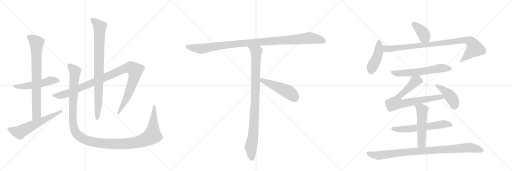
t = 0.00 s
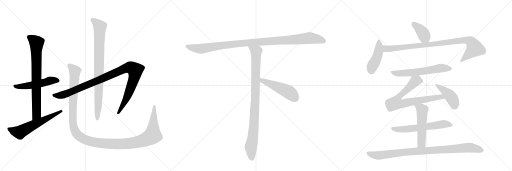
t = 3.08 s
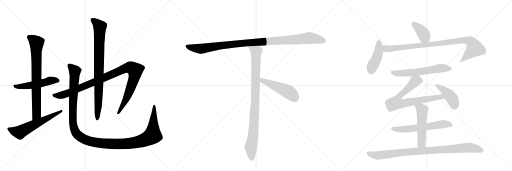
t = 6.15 s
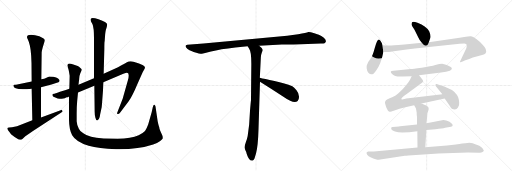
t = 9.23 s
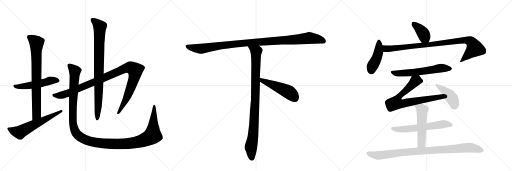
t = 12.30 s
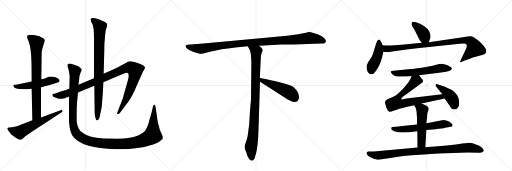
t = 15.38 s

The animated SVG that drew these frames (rendered in a browser with its animation timeline set to each time). Animation: 18 CSS @keyframes rules; one cycle of 15.38 s.

<svg version="1.1" viewBox="0 0 3072 1024" xmlns="http://www.w3.org/2000/svg">
  <g stroke="lightgray" stroke-dasharray="1,1" stroke-width="1" transform="scale(4, 4)">
    <line x1="0" y1="0" x2="256" y2="256"></line>
    <line x1="256" y1="0" x2="0" y2="256"></line>
    <line x1="128" y1="0" x2="128" y2="256"></line>
    <line x1="0" y1="128" x2="256" y2="128"></line>
    <line x1="256" y1="0" x2="512" y2="256"></line>
    <line x1="512" y1="0" x2="256" y2="256"></line>
    <line x1="384" y1="0" x2="384" y2="256"></line>
    <line x1="256" y1="128" x2="512" y2="128"></line>
    <line x1="512" y1="0" x2="768" y2="256"></line>
    <line x1="768" y1="0" x2="512" y2="256"></line>
    <line x1="640" y1="0" x2="640" y2="256"></line>
    <line x1="512" y1="128" x2="768" y2="128"></line>
  </g>
<g transform="scale(1, -1) translate(0, -850)">
   <style type="text/css">
    @keyframes keyframes0 {
      from {
       stroke: black;
       stroke-dashoffset: 526;
       stroke-width: 128;
       }
       63% {
       animation-timing-function: step-end;
       stroke: black;
       stroke-dashoffset: 0;
       stroke-width: 128;
       }
       to {
       stroke: black;
       stroke-width: 1024;
       }
       }
       #make-me-a-hanzi-animation-0 {
         animation: keyframes0 0.678060s both;
         animation-delay: 0.000000s;
         animation-timing-function: linear;
       }
    @keyframes keyframes1 {
      from {
       stroke: black;
       stroke-dashoffset: 773;
       stroke-width: 128;
       }
       72% {
       animation-timing-function: step-end;
       stroke: black;
       stroke-dashoffset: 0;
       stroke-width: 128;
       }
       to {
       stroke: black;
       stroke-width: 1024;
       }
       }
       #make-me-a-hanzi-animation-1 {
         animation: keyframes1 0.879069s both;
         animation-delay: 0.678060s;
         animation-timing-function: linear;
       }
    @keyframes keyframes2 {
      from {
       stroke: black;
       stroke-dashoffset: 606;
       stroke-width: 128;
       }
       66% {
       animation-timing-function: step-end;
       stroke: black;
       stroke-dashoffset: 0;
       stroke-width: 128;
       }
       to {
       stroke: black;
       stroke-width: 1024;
       }
       }
       #make-me-a-hanzi-animation-2 {
         animation: keyframes2 0.743164s both;
         animation-delay: 1.557129s;
         animation-timing-function: linear;
       }
    @keyframes keyframes3 {
      from {
       stroke: black;
       stroke-dashoffset: 1058;
       stroke-width: 128;
       }
       77% {
       animation-timing-function: step-end;
       stroke: black;
       stroke-dashoffset: 0;
       stroke-width: 128;
       }
       to {
       stroke: black;
       stroke-width: 1024;
       }
       }
       #make-me-a-hanzi-animation-3 {
         animation: keyframes3 1.111003s both;
         animation-delay: 2.300293s;
         animation-timing-function: linear;
       }
    @keyframes keyframes4 {
      from {
       stroke: black;
       stroke-dashoffset: 867;
       stroke-width: 128;
       }
       74% {
       animation-timing-function: step-end;
       stroke: black;
       stroke-dashoffset: 0;
       stroke-width: 128;
       }
       to {
       stroke: black;
       stroke-width: 1024;
       }
       }
       #make-me-a-hanzi-animation-4 {
         animation: keyframes4 0.955566s both;
         animation-delay: 3.411296s;
         animation-timing-function: linear;
       }
    @keyframes keyframes5 {
      from {
       stroke: black;
       stroke-dashoffset: 1338;
       stroke-width: 128;
       }
       81% {
       animation-timing-function: step-end;
       stroke: black;
       stroke-dashoffset: 0;
       stroke-width: 128;
       }
       to {
       stroke: black;
       stroke-width: 1024;
       }
       }
       #make-me-a-hanzi-animation-5 {
         animation: keyframes5 1.338867s both;
         animation-delay: 4.366862s;
         animation-timing-function: linear;
       }
    @keyframes keyframes6 {
      from {
       stroke: black;
       stroke-dashoffset: 1084;
       stroke-width: 128;
       }
       78% {
       animation-timing-function: step-end;
       stroke: black;
       stroke-dashoffset: 0;
       stroke-width: 128;
       }
       to {
       stroke: black;
       stroke-width: 1024;
       }
       }
       #make-me-a-hanzi-animation-6 {
         animation: keyframes6 1.132161s both;
         animation-delay: 5.705729s;
         animation-timing-function: linear;
       }
    @keyframes keyframes7 {
      from {
       stroke: black;
       stroke-dashoffset: 954;
       stroke-width: 128;
       }
       76% {
       animation-timing-function: step-end;
       stroke: black;
       stroke-dashoffset: 0;
       stroke-width: 128;
       }
       to {
       stroke: black;
       stroke-width: 1024;
       }
       }
       #make-me-a-hanzi-animation-7 {
         animation: keyframes7 1.026367s both;
         animation-delay: 6.837891s;
         animation-timing-function: linear;
       }
    @keyframes keyframes8 {
      from {
       stroke: black;
       stroke-dashoffset: 497;
       stroke-width: 128;
       }
       62% {
       animation-timing-function: step-end;
       stroke: black;
       stroke-dashoffset: 0;
       stroke-width: 128;
       }
       to {
       stroke: black;
       stroke-width: 1024;
       }
       }
       #make-me-a-hanzi-animation-8 {
         animation: keyframes8 0.654460s both;
         animation-delay: 7.864258s;
         animation-timing-function: linear;
       }
    @keyframes keyframes9 {
      from {
       stroke: black;
       stroke-dashoffset: 392;
       stroke-width: 128;
       }
       56% {
       animation-timing-function: step-end;
       stroke: black;
       stroke-dashoffset: 0;
       stroke-width: 128;
       }
       to {
       stroke: black;
       stroke-width: 1024;
       }
       }
       #make-me-a-hanzi-animation-9 {
         animation: keyframes9 0.569010s both;
         animation-delay: 8.518717s;
         animation-timing-function: linear;
       }
    @keyframes keyframes10 {
      from {
       stroke: black;
       stroke-dashoffset: 444;
       stroke-width: 128;
       }
       59% {
       animation-timing-function: step-end;
       stroke: black;
       stroke-dashoffset: 0;
       stroke-width: 128;
       }
       to {
       stroke: black;
       stroke-width: 1024;
       }
       }
       #make-me-a-hanzi-animation-10 {
         animation: keyframes10 0.611328s both;
         animation-delay: 9.087728s;
         animation-timing-function: linear;
       }
    @keyframes keyframes11 {
      from {
       stroke: black;
       stroke-dashoffset: 952;
       stroke-width: 128;
       }
       76% {
       animation-timing-function: step-end;
       stroke: black;
       stroke-dashoffset: 0;
       stroke-width: 128;
       }
       to {
       stroke: black;
       stroke-width: 1024;
       }
       }
       #make-me-a-hanzi-animation-11 {
         animation: keyframes11 1.024740s both;
         animation-delay: 9.699056s;
         animation-timing-function: linear;
       }
    @keyframes keyframes12 {
      from {
       stroke: black;
       stroke-dashoffset: 610;
       stroke-width: 128;
       }
       67% {
       animation-timing-function: step-end;
       stroke: black;
       stroke-dashoffset: 0;
       stroke-width: 128;
       }
       to {
       stroke: black;
       stroke-width: 1024;
       }
       }
       #make-me-a-hanzi-animation-12 {
         animation: keyframes12 0.746419s both;
         animation-delay: 10.723796s;
         animation-timing-function: linear;
       }
    @keyframes keyframes13 {
      from {
       stroke: black;
       stroke-dashoffset: 755;
       stroke-width: 128;
       }
       71% {
       animation-timing-function: step-end;
       stroke: black;
       stroke-dashoffset: 0;
       stroke-width: 128;
       }
       to {
       stroke: black;
       stroke-width: 1024;
       }
       }
       #make-me-a-hanzi-animation-13 {
         animation: keyframes13 0.864421s both;
         animation-delay: 11.470215s;
         animation-timing-function: linear;
       }
    @keyframes keyframes14 {
      from {
       stroke: black;
       stroke-dashoffset: 426;
       stroke-width: 128;
       }
       58% {
       animation-timing-function: step-end;
       stroke: black;
       stroke-dashoffset: 0;
       stroke-width: 128;
       }
       to {
       stroke: black;
       stroke-width: 1024;
       }
       }
       #make-me-a-hanzi-animation-14 {
         animation: keyframes14 0.596680s both;
         animation-delay: 12.334635s;
         animation-timing-function: linear;
       }
    @keyframes keyframes15 {
      from {
       stroke: black;
       stroke-dashoffset: 610;
       stroke-width: 128;
       }
       67% {
       animation-timing-function: step-end;
       stroke: black;
       stroke-dashoffset: 0;
       stroke-width: 128;
       }
       to {
       stroke: black;
       stroke-width: 1024;
       }
       }
       #make-me-a-hanzi-animation-15 {
         animation: keyframes15 0.746419s both;
         animation-delay: 12.931315s;
         animation-timing-function: linear;
       }
    @keyframes keyframes16 {
      from {
       stroke: black;
       stroke-dashoffset: 528;
       stroke-width: 128;
       }
       63% {
       animation-timing-function: step-end;
       stroke: black;
       stroke-dashoffset: 0;
       stroke-width: 128;
       }
       to {
       stroke: black;
       stroke-width: 1024;
       }
       }
       #make-me-a-hanzi-animation-16 {
         animation: keyframes16 0.679688s both;
         animation-delay: 13.677734s;
         animation-timing-function: linear;
       }
    @keyframes keyframes17 {
      from {
       stroke: black;
       stroke-dashoffset: 946;
       stroke-width: 128;
       }
       75% {
       animation-timing-function: step-end;
       stroke: black;
       stroke-dashoffset: 0;
       stroke-width: 128;
       }
       to {
       stroke: black;
       stroke-width: 1024;
       }
       }
       #make-me-a-hanzi-animation-17 {
         animation: keyframes17 1.019857s both;
         animation-delay: 14.357422s;
         animation-timing-function: linear;
       }
</style>
<path d="M 320 390 L 296 392 Q 284 388 276 383 Q 268 378 248 375 L 190 362 L 96 343 Q 92 342 87 342 Q 82 342 80 340 L 80 338 Q 80 307 190 319 L 246 328 L 309 344 L 332 351 Q 341 353 351 357 L 358 365 Q 358 381 320 390 Z" fill="lightgray"></path> 
<path d="M 248 375 L 250 538 L 252 549 Q 258 575 263 589 Q 269 603 269 609 Q 269 615 259 621 L 236 633 Q 209 643 187 643 Q 152 643 166 617 Q 183 583 187 518 L 189 473 L 190 362 L 190 319 L 194 129 C 195 99 246 116 246 146 L 246 328 L 248 375 Z" fill="lightgray"></path> 
<path d="M 194 129 L 102 94 L 72 87 L 54 86 Q 46 86 44 81 Q 43 70 61 53 L 66 45 Q 86 28 112 14 Q 122 12 126 12 Q 130 12 136 18 L 152 33 L 200 66 L 368 176 Q 376 180 376 183 Q 376 185 372 190 Q 368 194 364 190 L 246 146 L 194 129 Z" fill="lightgray"></path> 
<path d="M 416 319 L 395 311 L 360 300 Q 338 290 326 289 Q 314 288 314 283 L 316 275 Q 318 270 332 266 Q 347 259 357 259 Q 368 259 389 262 Q 397 266 402 267 Q 408 267 414 272 L 468 296 L 566 336 L 620 358 L 740 408 Q 757 415 761 415 Q 772 415 772 401 Q 773 386 767 368 L 736 258 L 702 171 Q 702 167 707 167 Q 713 166 719 173 L 772 243 Q 796 279 824 346 L 856 418 L 866 435 Q 876 450 860 458 Q 853 463 825 473 Q 797 483 784 483 Q 771 483 759 476 Q 748 469 708 448 L 622 408 L 564 382 L 471 342 L 416 319 Z" fill="lightgray"></path> 
<path d="M 566 336 L 568 180 Q 568 162 572 146 Q 579 116 593 137 Q 599 144 601 165 L 610 208 Q 612 223 614 256 L 618 308 L 620 358 L 622 408 L 626 557 Q 626 602 628 604 L 631 645 Q 633 662 635 671 L 641 691 L 643 704 Q 643 718 591 735 Q 569 743 555 743 Q 538 743 546 722 L 555 705 Q 564 683 564 622 L 564 382 L 566 336 Z" fill="lightgray"></path> 
<path d="M 471 342 L 475 377 Q 475 395 482 412 Q 490 428 490 433 Q 490 438 484 442 L 474 450 Q 470 454 462 457 L 440 464 Q 424 470 414 470 Q 404 468 404 458 L 408 444 Q 412 432 414 420 L 418 397 L 416 319 L 414 272 L 414 133 Q 415 73 433 40 Q 454 2 532 -24 Q 592 -40 696 -45 L 717 -45 Q 831 -45 919 -16 Q 937 -12 959 4 Q 975 17 977 20 L 977 29 Q 977 34 968 52 Q 959 70 957 78 Q 956 86 954 92 Q 952 97 950 106 L 946 123 L 933 212 Q 931 222 925 223 Q 921 223 917 209 L 910 177 L 889 104 Q 880 79 870 65 Q 840 34 778 25 Q 746 20 706 18 L 622 20 Q 574 24 547 30 Q 520 36 500 51 Q 479 64 473 79 Q 462 95 460 123 L 460 170 Q 460 213 463 244 L 468 296 L 471 342 Z" fill="lightgray"></path> 
<path d="M 1806 586 L 1925 590 Q 1939 589 1947 592 Q 1966 603 1943 624 Q 1928 637 1913 642 Q 1898 647 1886 652 Q 1859 660 1850 659 Q 1839 653 1789 646 L 1723 636 L 1221 590 L 1124 583 Q 1107 581 1117 566 Q 1120 559 1137 550 L 1152 543 Q 1159 540 1178 534 Q 1198 527 1205 528 Q 1213 528 1266 542 Q 1320 556 1412 566 L 1486 574 L 1555 577 L 1691 584 Q 1706 584 1806 586 Z" fill="lightgray"></path> 
<path d="M 1486 574 L 1495 559 Q 1508 543 1508 469 L 1506 250 Q 1505 245 1500 186 L 1495 104 L 1486 35 Q 1483 18 1475 -3 Q 1467 -25 1467 -33 Q 1468 -42 1473 -52 Q 1478 -62 1480 -71 L 1485 -85 Q 1487 -91 1494 -101 Q 1501 -112 1510 -112 Q 1511 -114 1516 -112 Q 1521 -112 1527 -100 L 1536 -70 Q 1548 -29 1551 75 L 1560 360 L 1559 384 L 1565 506 Q 1567 526 1571 536 Q 1575 546 1576 550 Q 1577 554 1570 563 L 1555 577 C 1533 598 1470 600 1486 574 Z" fill="lightgray"></path> 
<path d="M 1560 360 L 1631 316 L 1705 267 Q 1765 225 1786 245 Q 1795 253 1794 272 Q 1794 290 1779 309 Q 1764 328 1754 334 Q 1711 352 1647 365 Q 1584 377 1559 384 C 1530 392 1534 376 1560 360 Z" fill="lightgray"></path> 
<path d="M 2573 598 L 2579 615 Q 2589 633 2575 664 Q 2570 676 2548 692 Q 2532 706 2505 715 Q 2478 724 2472 718 Q 2470 712 2469 705 Q 2469 698 2487 672 L 2510 626 Q 2514 615 2531 594 C 2550 571 2563 570 2573 598 Z" fill="lightgray"></path> 
<path d="M 2294 579 L 2292 590 Q 2280 614 2273 614 Q 2263 614 2249 565 Q 2236 515 2221 495 Q 2207 475 2206 472 Q 2205 468 2202 463 Q 2199 458 2200 442 Q 2202 425 2210 415 Q 2225 399 2241 409 Q 2247 413 2259 431 Q 2271 448 2281 472 Q 2292 496 2300 539 L 2294 579 Z" fill="lightgray"></path> 
<path d="M 2531 594 L 2472 588 Q 2371 579 2349 578 Q 2327 577 2294 579 C 2264 580 2270 539 2300 539 L 2325 539 Q 2328 538 2385 547 Q 2442 556 2489 560 L 2758 588 Q 2786 590 2792 589 Q 2798 588 2800 582 Q 2803 580 2798 562 L 2766 494 Q 2759 480 2760 478 Q 2762 476 2772 480 L 2792 489 Q 2835 506 2843 508 L 2898 522 Q 2906 524 2914 532 Q 2926 552 2897 581 Q 2879 602 2858 617 Q 2837 632 2826 634 Q 2815 635 2785 629 Q 2755 623 2737 621 L 2573 598 L 2531 594 Z" fill="lightgray"></path> 
<path d="M 2514 400 L 2646 416 Q 2680 421 2699 427 Q 2710 434 2711 439 Q 2713 443 2702 450 Q 2691 457 2676 462 L 2653 468 Q 2638 468 2612 461 Q 2587 453 2530 445 Q 2474 437 2465 437 L 2361 427 Q 2347 425 2345 422 Q 2343 417 2351 409 Q 2369 388 2416 392 L 2470 394 L 2514 400 Z" fill="lightgray"></path> 
<path d="M 2529 230 L 2668 260 C 2697 266 2684 290 2654 286 L 2438 260 L 2427 257 Q 2412 253 2409 256 Q 2403 263 2438 286 L 2532 354 Q 2544 364 2533 375 L 2514 400 C 2496 424 2483 421 2470 394 L 2460 373 Q 2454 361 2434 336 Q 2414 311 2400 300 Q 2376 278 2365 273 Q 2354 267 2338 261 Q 2323 255 2316 249 Q 2311 242 2310 237 Q 2309 231 2318 206 Q 2328 181 2339 180 Q 2344 179 2362 186 Q 2380 193 2397 198 L 2432 208 L 2485 219 L 2529 230 Z" fill="lightgray"></path> 
<path d="M 2668 260 L 2699 215 Q 2708 194 2729 194 Q 2740 195 2748 206 Q 2757 217 2755 236 Q 2754 254 2749 268 Q 2745 281 2725 301 Q 2705 320 2633 343 Q 2616 349 2614 345 Q 2612 340 2615 334 L 2654 286 L 2668 260 Z" fill="lightgray"></path> 
<path d="M 2558 71 L 2613 76 Q 2655 78 2671 84 L 2706 91 Q 2716 92 2716 99 Q 2716 106 2708 112 L 2697 121 Q 2674 132 2653 130 Q 2650 130 2629 125 L 2591 117 L 2558 112 L 2502 104 L 2400 93 Q 2400 92 2375 91 Q 2350 90 2348 86 Q 2346 80 2349 74 Q 2353 68 2370 62 Q 2387 56 2414 56 L 2456 58 L 2504 64 L 2558 71 Z" fill="lightgray"></path> 
<path d="M 2552 -32 L 2558 71 L 2558 112 L 2562 141 L 2564 169 Q 2564 172 2570 188 Q 2578 208 2557 218 L 2529 230 C 2501 242 2470 245 2485 219 L 2495 202 Q 2497 197 2500 176 Q 2500 158 2502 150 L 2502 104 L 2504 64 L 2505 -34 C 2505 -64 2550 -62 2552 -32 Z" fill="lightgray"></path> 
<path d="M 2272 -108 L 2429 -84 Q 2435 -83 2451 -82 L 2630 -70 L 2808 -64 Q 2865 -64 2876 -65 Q 2887 -66 2895 -61 Q 2903 -57 2903 -54 Q 2903 -52 2897 -41 Q 2894 -36 2876 -24 Q 2855 -15 2836 -9 Q 2818 -3 2792 -9 Q 2782 -9 2735 -16 L 2682 -22 L 2552 -32 L 2505 -34 L 2243 -58 L 2208 -58 Q 2200 -62 2199 -66 Q 2199 -70 2203 -77 Q 2211 -86 2223 -92 Q 2260 -108 2272 -108 Z" fill="lightgray"></path> 
      <clipPath id="make-me-a-hanzi-clip-0">
      <path d="M 320 390 L 296 392 Q 284 388 276 383 Q 268 378 248 375 L 190 362 L 96 343 Q 92 342 87 342 Q 82 342 80 340 L 80 338 Q 80 307 190 319 L 246 328 L 309 344 L 332 351 Q 341 353 351 357 L 358 365 Q 358 381 320 390 Z" fill="lightgray"></path>
      </clipPath>
      <path clip-path="url(#make-me-a-hanzi-clip-0)" d="M 84 339 L 98 331 L 148 333 L 312 369 L 348 367 " fill="none" id="make-me-a-hanzi-animation-0" stroke-dasharray="398 796" stroke-linecap="round"></path>

      <clipPath id="make-me-a-hanzi-clip-1">
      <path d="M 248 375 L 250 538 L 252 549 Q 258 575 263 589 Q 269 603 269 609 Q 269 615 259 621 L 236 633 Q 209 643 187 643 Q 152 643 166 617 Q 183 583 187 518 L 189 473 L 190 362 L 190 319 L 194 129 C 195 99 246 116 246 146 L 246 328 L 248 375 Z" fill="lightgray"></path>
      </clipPath>
      <path clip-path="url(#make-me-a-hanzi-clip-1)" d="M 176 627 L 219 593 L 220 169 L 199 137 " fill="none" id="make-me-a-hanzi-animation-1" stroke-dasharray="645 1290" stroke-linecap="round"></path>

      <clipPath id="make-me-a-hanzi-clip-2">
      <path d="M 194 129 L 102 94 L 72 87 L 54 86 Q 46 86 44 81 Q 43 70 61 53 L 66 45 Q 86 28 112 14 Q 122 12 126 12 Q 130 12 136 18 L 152 33 L 200 66 L 368 176 Q 376 180 376 183 Q 376 185 372 190 Q 368 194 364 190 L 246 146 L 194 129 Z" fill="lightgray"></path>
      </clipPath>
      <path clip-path="url(#make-me-a-hanzi-clip-2)" d="M 52 78 L 85 64 L 121 58 L 369 183 " fill="none" id="make-me-a-hanzi-animation-2" stroke-dasharray="478 956" stroke-linecap="round"></path>

      <clipPath id="make-me-a-hanzi-clip-3">
      <path d="M 416 319 L 395 311 L 360 300 Q 338 290 326 289 Q 314 288 314 283 L 316 275 Q 318 270 332 266 Q 347 259 357 259 Q 368 259 389 262 Q 397 266 402 267 Q 408 267 414 272 L 468 296 L 566 336 L 620 358 L 740 408 Q 757 415 761 415 Q 772 415 772 401 Q 773 386 767 368 L 736 258 L 702 171 Q 702 167 707 167 Q 713 166 719 173 L 772 243 Q 796 279 824 346 L 856 418 L 866 435 Q 876 450 860 458 Q 853 463 825 473 Q 797 483 784 483 Q 771 483 759 476 Q 748 469 708 448 L 622 408 L 564 382 L 471 342 L 416 319 Z" fill="lightgray"></path>
      </clipPath>
      <path clip-path="url(#make-me-a-hanzi-clip-3)" d="M 323 281 L 354 277 L 400 289 L 746 439 L 772 446 L 792 443 L 812 429 L 804 380 L 753 248 L 710 176 " fill="none" id="make-me-a-hanzi-animation-3" stroke-dasharray="930 1860" stroke-linecap="round"></path>

      <clipPath id="make-me-a-hanzi-clip-4">
      <path d="M 566 336 L 568 180 Q 568 162 572 146 Q 579 116 593 137 Q 599 144 601 165 L 610 208 Q 612 223 614 256 L 618 308 L 620 358 L 622 408 L 626 557 Q 626 602 628 604 L 631 645 Q 633 662 635 671 L 641 691 L 643 704 Q 643 718 591 735 Q 569 743 555 743 Q 538 743 546 722 L 555 705 Q 564 683 564 622 L 564 382 L 566 336 Z" fill="lightgray"></path>
      </clipPath>
      <path clip-path="url(#make-me-a-hanzi-clip-4)" d="M 554 731 L 599 690 L 590 224 L 582 140 " fill="none" id="make-me-a-hanzi-animation-4" stroke-dasharray="739 1478" stroke-linecap="round"></path>

      <clipPath id="make-me-a-hanzi-clip-5">
      <path d="M 471 342 L 475 377 Q 475 395 482 412 Q 490 428 490 433 Q 490 438 484 442 L 474 450 Q 470 454 462 457 L 440 464 Q 424 470 414 470 Q 404 468 404 458 L 408 444 Q 412 432 414 420 L 418 397 L 416 319 L 414 272 L 414 133 Q 415 73 433 40 Q 454 2 532 -24 Q 592 -40 696 -45 L 717 -45 Q 831 -45 919 -16 Q 937 -12 959 4 Q 975 17 977 20 L 977 29 Q 977 34 968 52 Q 959 70 957 78 Q 956 86 954 92 Q 952 97 950 106 L 946 123 L 933 212 Q 931 222 925 223 Q 921 223 917 209 L 910 177 L 889 104 Q 880 79 870 65 Q 840 34 778 25 Q 746 20 706 18 L 622 20 Q 574 24 547 30 Q 520 36 500 51 Q 479 64 473 79 Q 462 95 460 123 L 460 170 Q 460 213 463 244 L 468 296 L 471 342 Z" fill="lightgray"></path>
      </clipPath>
      <path clip-path="url(#make-me-a-hanzi-clip-5)" d="M 418 456 L 449 424 L 437 233 L 436 124 L 441 92 L 454 57 L 470 38 L 518 10 L 622 -10 L 742 -13 L 819 -3 L 886 20 L 916 39 L 927 216 " fill="none" id="make-me-a-hanzi-animation-5" stroke-dasharray="1210 2420" stroke-linecap="round"></path>

      <clipPath id="make-me-a-hanzi-clip-6">
      <path d="M 1806 586 L 1925 590 Q 1939 589 1947 592 Q 1966 603 1943 624 Q 1928 637 1913 642 Q 1898 647 1886 652 Q 1859 660 1850 659 Q 1839 653 1789 646 L 1723 636 L 1221 590 L 1124 583 Q 1107 581 1117 566 Q 1120 559 1137 550 L 1152 543 Q 1159 540 1178 534 Q 1198 527 1205 528 Q 1213 528 1266 542 Q 1320 556 1412 566 L 1486 574 L 1555 577 L 1691 584 Q 1706 584 1806 586 Z" fill="lightgray"></path>
      </clipPath>
      <path clip-path="url(#make-me-a-hanzi-clip-6)" d="M 1122 574 L 1138 567 L 1212 559 L 1466 593 L 1856 623 L 1908 616 L 1942 604 " fill="none" id="make-me-a-hanzi-animation-6" stroke-dasharray="956 1912" stroke-linecap="round"></path>

      <clipPath id="make-me-a-hanzi-clip-7">
      <path d="M 1486 574 L 1495 559 Q 1508 543 1508 469 L 1506 250 Q 1505 245 1500 186 L 1495 104 L 1486 35 Q 1483 18 1475 -3 Q 1467 -25 1467 -33 Q 1468 -42 1473 -52 Q 1478 -62 1480 -71 L 1485 -85 Q 1487 -91 1494 -101 Q 1501 -112 1510 -112 Q 1511 -114 1516 -112 Q 1521 -112 1527 -100 L 1536 -70 Q 1548 -29 1551 75 L 1560 360 L 1559 384 L 1565 506 Q 1567 526 1571 536 Q 1575 546 1576 550 Q 1577 554 1570 563 L 1555 577 C 1533 598 1470 600 1486 574 Z" fill="lightgray"></path>
      </clipPath>
      <path clip-path="url(#make-me-a-hanzi-clip-7)" d="M 1493 573 L 1537 539 L 1525 115 L 1518 29 L 1505 -33 L 1513 -101 " fill="none" id="make-me-a-hanzi-animation-7" stroke-dasharray="826 1652" stroke-linecap="round"></path>

      <clipPath id="make-me-a-hanzi-clip-8">
      <path d="M 1560 360 L 1631 316 L 1705 267 Q 1765 225 1786 245 Q 1795 253 1794 272 Q 1794 290 1779 309 Q 1764 328 1754 334 Q 1711 352 1647 365 Q 1584 377 1559 384 C 1530 392 1534 376 1560 360 Z" fill="lightgray"></path>
      </clipPath>
      <path clip-path="url(#make-me-a-hanzi-clip-8)" d="M 1562 378 L 1573 367 L 1733 298 L 1770 262 " fill="none" id="make-me-a-hanzi-animation-8" stroke-dasharray="369 738" stroke-linecap="round"></path>

      <clipPath id="make-me-a-hanzi-clip-9">
      <path d="M 2573 598 L 2579 615 Q 2589 633 2575 664 Q 2570 676 2548 692 Q 2532 706 2505 715 Q 2478 724 2472 718 Q 2470 712 2469 705 Q 2469 698 2487 672 L 2510 626 Q 2514 615 2531 594 C 2550 571 2563 570 2573 598 Z" fill="lightgray"></path>
      </clipPath>
      <path clip-path="url(#make-me-a-hanzi-clip-9)" d="M 2479 710 L 2539 652 L 2565 606 " fill="none" id="make-me-a-hanzi-animation-9" stroke-dasharray="264 528" stroke-linecap="round"></path>

      <clipPath id="make-me-a-hanzi-clip-10">
      <path d="M 2294 579 L 2292 590 Q 2280 614 2273 614 Q 2263 614 2249 565 Q 2236 515 2221 495 Q 2207 475 2206 472 Q 2205 468 2202 463 Q 2199 458 2200 442 Q 2202 425 2210 415 Q 2225 399 2241 409 Q 2247 413 2259 431 Q 2271 448 2281 472 Q 2292 496 2300 539 L 2294 579 Z" fill="lightgray"></path>
      </clipPath>
      <path clip-path="url(#make-me-a-hanzi-clip-10)" d="M 2274 607 L 2271 536 L 2255 489 L 2232 449 L 2229 428 " fill="none" id="make-me-a-hanzi-animation-10" stroke-dasharray="316 632" stroke-linecap="round"></path>

      <clipPath id="make-me-a-hanzi-clip-11">
      <path d="M 2531 594 L 2472 588 Q 2371 579 2349 578 Q 2327 577 2294 579 C 2264 580 2270 539 2300 539 L 2325 539 Q 2328 538 2385 547 Q 2442 556 2489 560 L 2758 588 Q 2786 590 2792 589 Q 2798 588 2800 582 Q 2803 580 2798 562 L 2766 494 Q 2759 480 2760 478 Q 2762 476 2772 480 L 2792 489 Q 2835 506 2843 508 L 2898 522 Q 2906 524 2914 532 Q 2926 552 2897 581 Q 2879 602 2858 617 Q 2837 632 2826 634 Q 2815 635 2785 629 Q 2755 623 2737 621 L 2573 598 L 2531 594 Z" fill="lightgray"></path>
      </clipPath>
      <path clip-path="url(#make-me-a-hanzi-clip-11)" d="M 2302 573 L 2319 558 L 2333 558 L 2798 611 L 2821 604 L 2840 582 L 2846 559 L 2768 487 L 2766 479 " fill="none" id="make-me-a-hanzi-animation-11" stroke-dasharray="824 1648" stroke-linecap="round"></path>

      <clipPath id="make-me-a-hanzi-clip-12">
      <path d="M 2514 400 L 2646 416 Q 2680 421 2699 427 Q 2710 434 2711 439 Q 2713 443 2702 450 Q 2691 457 2676 462 L 2653 468 Q 2638 468 2612 461 Q 2587 453 2530 445 Q 2474 437 2465 437 L 2361 427 Q 2347 425 2345 422 Q 2343 417 2351 409 Q 2369 388 2416 392 L 2470 394 L 2514 400 Z" fill="lightgray"></path>
      </clipPath>
      <path clip-path="url(#make-me-a-hanzi-clip-12)" d="M 2351 417 L 2392 410 L 2422 412 L 2649 442 L 2702 441 " fill="none" id="make-me-a-hanzi-animation-12" stroke-dasharray="482 964" stroke-linecap="round"></path>

      <clipPath id="make-me-a-hanzi-clip-13">
      <path d="M 2529 230 L 2668 260 C 2697 266 2684 290 2654 286 L 2438 260 L 2427 257 Q 2412 253 2409 256 Q 2403 263 2438 286 L 2532 354 Q 2544 364 2533 375 L 2514 400 C 2496 424 2483 421 2470 394 L 2460 373 Q 2454 361 2434 336 Q 2414 311 2400 300 Q 2376 278 2365 273 Q 2354 267 2338 261 Q 2323 255 2316 249 Q 2311 242 2310 237 Q 2309 231 2318 206 Q 2328 181 2339 180 Q 2344 179 2362 186 Q 2380 193 2397 198 L 2432 208 L 2485 219 L 2529 230 Z" fill="lightgray"></path>
      </clipPath>
      <path clip-path="url(#make-me-a-hanzi-clip-13)" d="M 2526 365 L 2491 364 L 2420 292 L 2403 282 L 2376 235 L 2419 230 L 2646 271 L 2659 264 " fill="none" id="make-me-a-hanzi-animation-13" stroke-dasharray="627 1254" stroke-linecap="round"></path>

      <clipPath id="make-me-a-hanzi-clip-14">
      <path d="M 2668 260 L 2699 215 Q 2708 194 2729 194 Q 2740 195 2748 206 Q 2757 217 2755 236 Q 2754 254 2749 268 Q 2745 281 2725 301 Q 2705 320 2633 343 Q 2616 349 2614 345 Q 2612 340 2615 334 L 2654 286 L 2668 260 Z" fill="lightgray"></path>
      </clipPath>
      <path clip-path="url(#make-me-a-hanzi-clip-14)" d="M 2618 340 L 2669 306 L 2705 271 L 2727 217 " fill="none" id="make-me-a-hanzi-animation-14" stroke-dasharray="298 596" stroke-linecap="round"></path>

      <clipPath id="make-me-a-hanzi-clip-15">
      <path d="M 2558 71 L 2613 76 Q 2655 78 2671 84 L 2706 91 Q 2716 92 2716 99 Q 2716 106 2708 112 L 2697 121 Q 2674 132 2653 130 Q 2650 130 2629 125 L 2591 117 L 2558 112 L 2502 104 L 2400 93 Q 2400 92 2375 91 Q 2350 90 2348 86 Q 2346 80 2349 74 Q 2353 68 2370 62 Q 2387 56 2414 56 L 2456 58 L 2504 64 L 2558 71 Z" fill="lightgray"></path>
      </clipPath>
      <path clip-path="url(#make-me-a-hanzi-clip-15)" d="M 2355 81 L 2406 74 L 2670 107 L 2706 102 " fill="none" id="make-me-a-hanzi-animation-15" stroke-dasharray="482 964" stroke-linecap="round"></path>

      <clipPath id="make-me-a-hanzi-clip-16">
      <path d="M 2552 -32 L 2558 71 L 2558 112 L 2562 141 L 2564 169 Q 2564 172 2570 188 Q 2578 208 2557 218 L 2529 230 C 2501 242 2470 245 2485 219 L 2495 202 Q 2497 197 2500 176 Q 2500 158 2502 150 L 2502 104 L 2504 64 L 2505 -34 C 2505 -64 2550 -62 2552 -32 Z" fill="lightgray"></path>
      </clipPath>
      <path clip-path="url(#make-me-a-hanzi-clip-16)" d="M 2493 218 L 2533 190 L 2530 6 L 2528 -11 L 2513 -27 " fill="none" id="make-me-a-hanzi-animation-16" stroke-dasharray="400 800" stroke-linecap="round"></path>

      <clipPath id="make-me-a-hanzi-clip-17">
      <path d="M 2272 -108 L 2429 -84 Q 2435 -83 2451 -82 L 2630 -70 L 2808 -64 Q 2865 -64 2876 -65 Q 2887 -66 2895 -61 Q 2903 -57 2903 -54 Q 2903 -52 2897 -41 Q 2894 -36 2876 -24 Q 2855 -15 2836 -9 Q 2818 -3 2792 -9 Q 2782 -9 2735 -16 L 2682 -22 L 2552 -32 L 2505 -34 L 2243 -58 L 2208 -58 Q 2200 -62 2199 -66 Q 2199 -70 2203 -77 Q 2211 -86 2223 -92 Q 2260 -108 2272 -108 Z" fill="lightgray"></path>
      </clipPath>
      <path clip-path="url(#make-me-a-hanzi-clip-17)" d="M 2209 -68 L 2272 -82 L 2438 -61 L 2805 -35 L 2861 -41 L 2893 -51 " fill="none" id="make-me-a-hanzi-animation-17" stroke-dasharray="818 1636" stroke-linecap="round"></path>

</g>
</svg>
